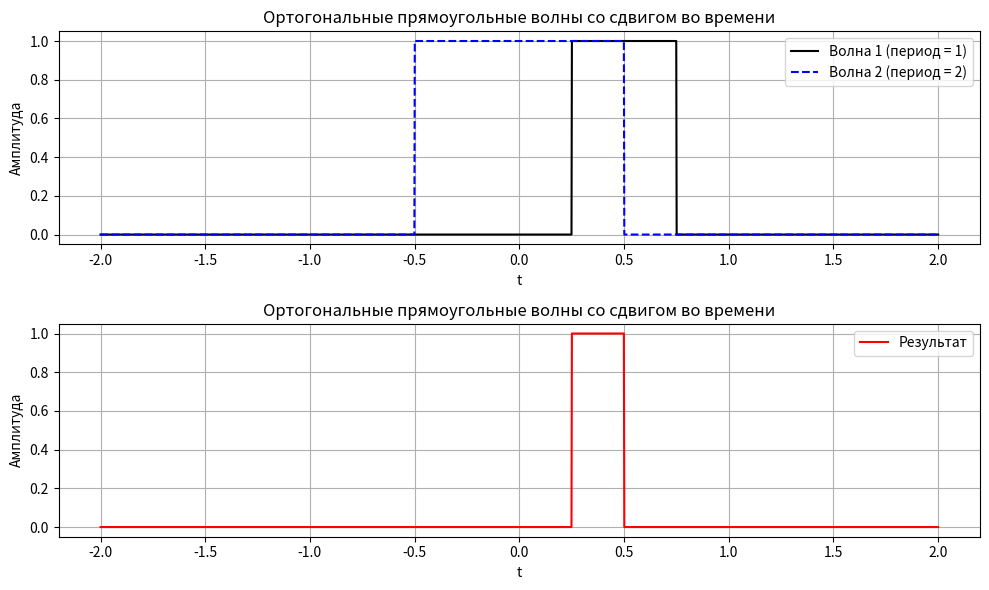

Recreate this plot in Python.
import numpy 
import matplotlib.pyplot as pyplot


def orthogonal_rect_waves(period_1, period_2, duration, shift):
    result = model(period_1, period_2, duration, shift)
    if numpy.isclose(result, 0):
        print("Волны ортогональны")
    else:
        print("Волны не ортогональны")
    t = numpy.linspace(-duration / 4, duration / 4, 2000)
    wave1 = rect_wave(t - shift, period_1)
    wave2 = rect_wave(t, period_2)
    pyplot.figure(figsize=(10, 6))
    pyplot.subplot(211)
    pyplot.plot(t, wave1, color='black', linestyle='-', label=f'Волна 1 (период = {period_1})')
    pyplot.plot(t, wave2, color='blue', linestyle='--', label=f'Волна 2 (период = {period_2})')
    pyplot.title('Ортогональные прямоугольные волны со сдвигом во времени')
    pyplot.ylabel('Амплитуда')
    pyplot.xlabel('t')
    pyplot.legend()
    pyplot.grid(True)
    pyplot.subplot(212)
    wave1_wave2 = wave1 * wave2
    pyplot.plot(t, wave1_wave2, color='red', linestyle='-', label='Результат')
    pyplot.title('Ортогональные прямоугольные волны со сдвигом во времени')
    pyplot.ylabel('Амплитуда')
    pyplot.xlabel('t')
    pyplot.legend()
    pyplot.grid(True)
    pyplot.tight_layout()
    pyplot.show()


def model(period_1, period_2, duration, shift):
    t = numpy.linspace(-duration / 4, duration / 4, 2000)
    wave1 = rect_wave(t - shift, period_1)
    wave2 = rect_wave(t, period_2)
    wave1_wave2_ = numpy.sum(wave1 * wave2)
    return wave1_wave2_


def rect_wave(t, T):
    return numpy.where(numpy.logical_and(t >= -T / 4, t <= T / 4), 1, 0)


duration_1 = 8
shift_1 = 0.5
T1 = 1
T2 = 2
result_1 = model(T1, T2, duration_1, shift_1)
print (f'Результат интеграла произведения волн: {result_1}')
orthogonal_rect_waves(T1, T2, duration_1, shift_1)
